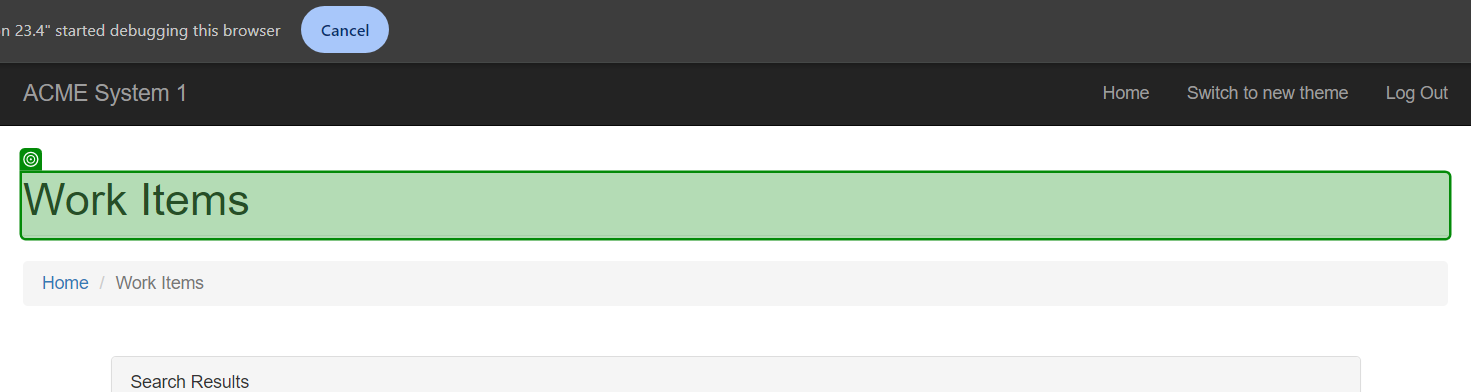
Task: Calculate Client Security Hash Assignment1 solution
Workflow: NavigateWorkItem

Step 1: check the heading in window 'ACME System 1 - Work Items' (chrome.exe)
